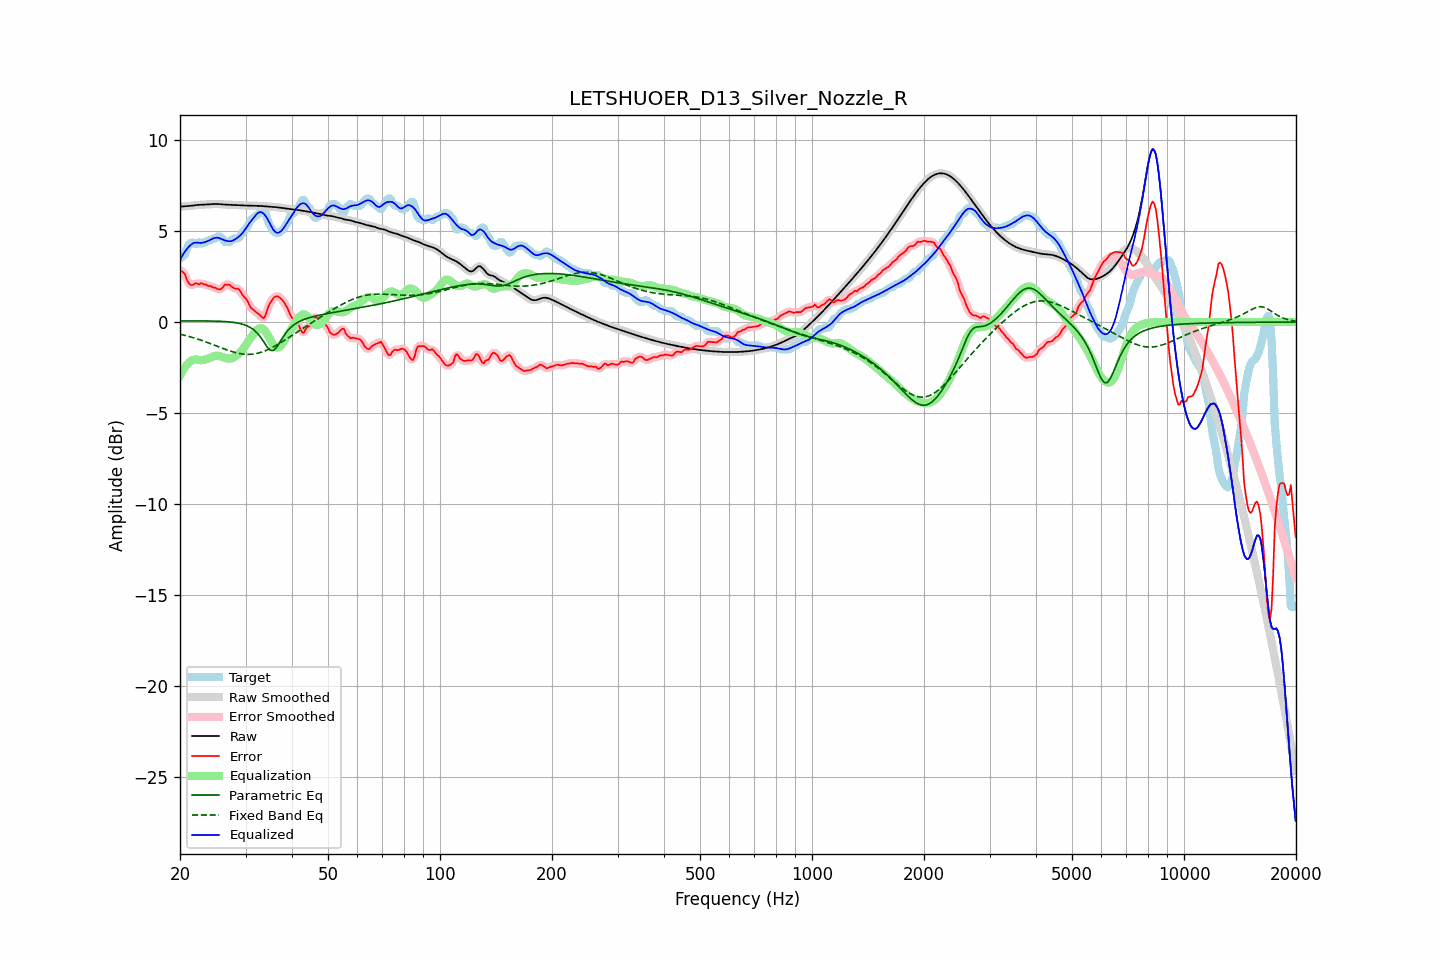

The data file committed next to this chart (first rows):
frequency, raw, error, smoothed, error_smoothed, equalization, parametric_eq, fixed_band_eq, equalized_raw, equalized_smoothed, target
20.00, 6.34, 2.85, 6.35, 2.86, -2.95, 0.06, -0.67, 3.40, 3.40, 3.50
20.20, 6.35, 2.80, 6.35, 2.80, -2.78, 0.06, -0.69, 3.57, 3.57, 3.55
20.40, 6.36, 2.73, 6.36, 2.71, -2.63, 0.06, -0.71, 3.73, 3.73, 3.63
20.61, 6.36, 2.66, 6.36, 2.59, -2.49, 0.06, -0.73, 3.87, 3.87, 3.70
20.81, 6.37, 2.39, 6.37, 2.41, -2.38, 0.06, -0.75, 3.99, 3.99, 3.98
21.02, 6.37, 2.20, 6.38, 2.23, -2.28, 0.06, -0.78, 4.10, 4.10, 4.18
21.23, 6.38, 2.08, 6.38, 2.08, -2.20, 0.06, -0.80, 4.19, 4.19, 4.30
21.44, 6.40, 2.04, 6.40, 2.04, -2.13, 0.06, -0.83, 4.26, 4.26, 4.36
21.66, 6.41, 2.03, 6.41, 2.06, -2.08, 0.06, -0.85, 4.32, 4.32, 4.38
21.87, 6.42, 2.11, 6.42, 2.09, -2.06, 0.06, -0.88, 4.36, 4.36, 4.30
22.09, 6.43, 2.13, 6.43, 2.10, -2.06, 0.06, -0.91, 4.37, 4.37, 4.30
22.31, 6.44, 2.10, 6.44, 2.11, -2.07, 0.06, -0.94, 4.36, 4.36, 4.33
22.54, 6.44, 2.06, 6.44, 2.11, -2.09, 0.06, -0.97, 4.35, 4.35, 4.38
22.76, 6.45, 2.14, 6.45, 2.10, -2.10, 0.06, -1.00, 4.35, 4.35, 4.31
22.99, 6.45, 2.11, 6.45, 2.10, -2.09, 0.06, -1.03, 4.36, 4.36, 4.34
23.22, 6.46, 2.06, 6.46, 2.09, -2.07, 0.06, -1.06, 4.38, 4.38, 4.40
23.45, 6.46, 2.07, 6.46, 2.04, -2.05, 0.06, -1.09, 4.41, 4.41, 4.40
23.69, 6.47, 2.01, 6.47, 2.02, -2.03, 0.06, -1.12, 4.44, 4.44, 4.46
23.92, 6.48, 1.98, 6.48, 1.99, -2.00, 0.06, -1.15, 4.48, 4.48, 4.50
24.16, 6.48, 1.99, 6.48, 1.96, -1.96, 0.06, -1.19, 4.52, 4.52, 4.50
24.40, 6.49, 1.92, 6.49, 1.94, -1.92, 0.06, -1.22, 4.57, 4.57, 4.56
24.65, 6.49, 1.90, 6.49, 1.91, -1.88, 0.05, -1.26, 4.61, 4.61, 4.60
24.89, 6.49, 1.90, 6.49, 1.87, -1.86, 0.05, -1.29, 4.64, 4.64, 4.60
25.14, 6.49, 1.83, 6.49, 1.83, -1.85, 0.05, -1.32, 4.64, 4.64, 4.66
25.39, 6.49, 1.79, 6.48, 1.80, -1.86, 0.04, -1.36, 4.63, 4.62, 4.70
25.65, 6.48, 1.79, 6.48, 1.80, -1.88, 0.04, -1.39, 4.60, 4.60, 4.68
25.91, 6.47, 1.85, 6.47, 1.87, -1.91, 0.04, -1.43, 4.56, 4.56, 4.62
26.16, 6.46, 1.95, 6.46, 1.95, -1.94, 0.03, -1.46, 4.52, 4.52, 4.51
26.43, 6.46, 2.06, 6.46, 2.03, -1.97, 0.03, -1.49, 4.49, 4.49, 4.40
26.69, 6.45, 2.06, 6.45, 2.07, -1.99, 0.02, -1.53, 4.46, 4.46, 4.40
26.96, 6.45, 2.06, 6.45, 2.07, -2.00, 0.01, -1.56, 4.45, 4.45, 4.40
27.23, 6.45, 2.05, 6.45, 2.02, -2.01, 0.00, -1.59, 4.44, 4.44, 4.41
27.50, 6.45, 1.95, 6.45, 1.96, -1.99, -0.00, -1.62, 4.45, 4.45, 4.50
27.77, 6.44, 1.89, 6.44, 1.90, -1.96, -0.02, -1.64, 4.48, 4.48, 4.55
28.05, 6.44, 1.84, 6.44, 1.86, -1.91, -0.03, -1.67, 4.53, 4.53, 4.60
28.33, 6.43, 1.84, 6.43, 1.85, -1.85, -0.04, -1.69, 4.59, 4.59, 4.60
28.62, 6.43, 1.83, 6.43, 1.82, -1.78, -0.06, -1.71, 4.65, 4.65, 4.60
28.90, 6.42, 1.77, 6.42, 1.75, -1.70, -0.08, -1.73, 4.72, 4.72, 4.65
29.19, 6.42, 1.63, 6.42, 1.63, -1.61, -0.10, -1.75, 4.81, 4.81, 4.79
29.48, 6.41, 1.47, 6.41, 1.50, -1.50, -0.12, -1.76, 4.91, 4.91, 4.94
29.78, 6.41, 1.37, 6.41, 1.38, -1.38, -0.15, -1.77, 5.03, 5.03, 5.04
30.08, 6.41, 1.28, 6.41, 1.27, -1.25, -0.18, -1.78, 5.16, 5.16, 5.13
30.38, 6.41, 1.16, 6.41, 1.13, -1.12, -0.22, -1.78, 5.29, 5.29, 5.25
30.68, 6.40, 0.97, 6.40, 0.97, -0.99, -0.26, -1.78, 5.42, 5.42, 5.43
30.99, 6.40, 0.79, 6.40, 0.83, -0.87, -0.31, -1.77, 5.53, 5.53, 5.61
31.30, 6.40, 0.72, 6.40, 0.71, -0.75, -0.37, -1.77, 5.64, 5.64, 5.68
31.61, 6.39, 0.65, 6.39, 0.64, -0.64, -0.44, -1.76, 5.75, 5.75, 5.75
31.93, 6.39, 0.57, 6.39, 0.58, -0.53, -0.52, -1.74, 5.86, 5.86, 5.82
32.24, 6.39, 0.50, 6.39, 0.51, -0.43, -0.60, -1.72, 5.96, 5.96, 5.89
32.57, 6.39, 0.44, 6.39, 0.43, -0.36, -0.71, -1.70, 6.03, 6.03, 5.95
32.89, 6.38, 0.36, 6.38, 0.34, -0.33, -0.82, -1.68, 6.05, 6.05, 6.02
33.22, 6.38, 0.28, 6.38, 0.26, -0.35, -0.94, -1.65, 6.03, 6.03, 6.10
33.55, 6.37, 0.20, 6.37, 0.25, -0.40, -1.07, -1.62, 5.96, 5.96, 6.17
33.89, 6.36, 0.32, 6.36, 0.36, -0.50, -1.21, -1.58, 5.86, 5.86, 6.04
34.23, 6.36, 0.58, 6.36, 0.57, -0.63, -1.34, -1.54, 5.73, 5.73, 5.77
34.57, 6.35, 0.85, 6.35, 0.82, -0.78, -1.45, -1.50, 5.57, 5.57, 5.50
34.92, 6.35, 1.04, 6.35, 1.03, -0.94, -1.54, -1.46, 5.40, 5.40, 5.31
35.27, 6.34, 1.17, 6.34, 1.19, -1.11, -1.56, -1.42, 5.24, 5.23, 5.17
35.62, 6.33, 1.31, 6.33, 1.30, -1.25, -1.56, -1.37, 5.09, 5.09, 5.03
35.97, 6.32, 1.38, 6.32, 1.38, -1.35, -1.49, -1.32, 4.98, 4.98, 4.94
... 635 more rows
